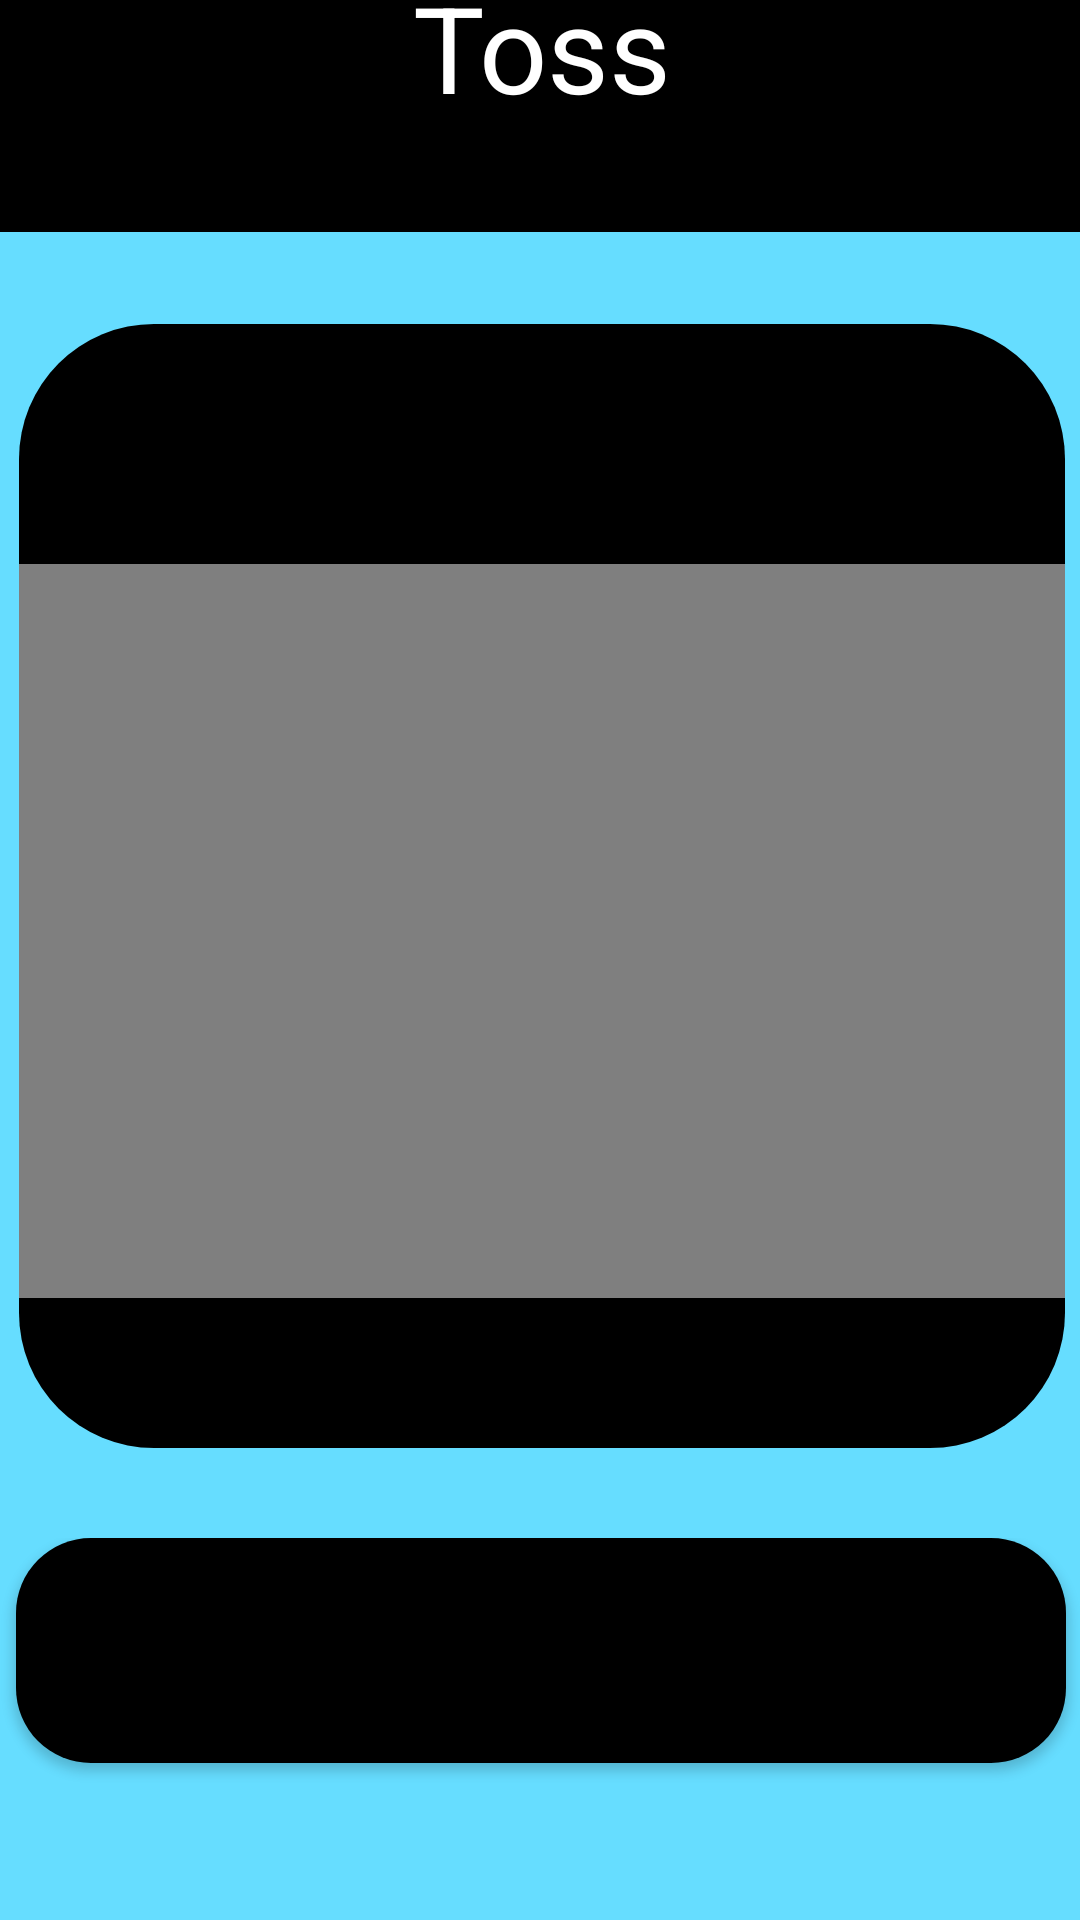

This screen was rendered from an Android layout file. Write that file and the resources it references.
<!-- AndroidManifest.xml: application theme Theme.TicTacToss -->
<!-- res/layout/activity_toss_a_coin.xml -->
<?xml version="1.0" encoding="utf-8"?>
<androidx.constraintlayout.widget.ConstraintLayout xmlns:android="http://schemas.android.com/apk/res/android"
    xmlns:app="http://schemas.android.com/apk/res-auto"
    xmlns:tools="http://schemas.android.com/tools"
    android:layout_width="match_parent"
    android:layout_height="match_parent"
    tools:context=".TossACoinActivity">

    <LinearLayout
        android:id="@+id/page2Layout"
        android:layout_width="409dp"
        android:layout_height="729dp"
        android:layout_marginStart="1dp"
        android:layout_marginTop="1dp"
        android:layout_marginEnd="1dp"
        android:layout_marginBottom="1dp"
        android:orientation="vertical"
        app:layout_constraintBottom_toBottomOf="parent"
        app:layout_constraintEnd_toEndOf="parent"
        app:layout_constraintStart_toStartOf="parent"
        app:layout_constraintTop_toTopOf="parent"
        android:weightSum="6">

        <LinearLayout
            android:layout_width="match_parent"
            android:layout_height="0dp"
            android:layout_weight="1"
            android:orientation="horizontal"
            android:background="@color/black">

            <LinearLayout
                android:layout_width="match_parent"
                android:layout_height="match_parent"
                android:orientation="vertical"
                android:layout_weight="0.70">
            </LinearLayout>

            <LinearLayout
                android:layout_width="match_parent"
                android:layout_height="match_parent"
                android:orientation="vertical"
                android:layout_weight="0.4">

                <TextView
                    android:id="@+id/TitreToss"
                    android:layout_width="match_parent"
                    android:layout_height="wrap_content"
                    android:text="@string/TossACoin"
                    android:gravity="center"
                    android:layout_marginTop="33dp"
                    android:textSize="40dp"
                    android:textColor="@color/white"/>
            </LinearLayout>

            <LinearLayout
                android:layout_width="match_parent"
                android:layout_height="match_parent"
                android:orientation="vertical"
                android:layout_weight="0.70">
            </LinearLayout>
        </LinearLayout>

        <LinearLayout
            android:layout_width="match_parent"
            android:layout_height="0dp"
            android:orientation="vertical"
            android:layout_weight="4.3"
            android:background="@color/pastel_blue">

            <LinearLayout
                android:layout_width="match_parent"
                android:layout_height="match_parent"
                android:orientation="horizontal"
                android:layout_weight="0.4">

                <LinearLayout
                    android:layout_width="match_parent"
                    android:layout_height="match_parent"
                    android:orientation="horizontal"
                    android:layout_weight="2.5">
                </LinearLayout>

                <LinearLayout
                    android:layout_width="match_parent"
                    android:layout_height="match_parent"
                    android:orientation="vertical"
                    android:layout_weight="0.4">

                    <LinearLayout
                        android:layout_width="match_parent"
                        android:layout_height="match_parent"
                        android:orientation="vertical"
                        android:layout_weight="1">
                    </LinearLayout>
                    <LinearLayout
                        android:layout_width="match_parent"
                        android:layout_height="match_parent"
                        android:orientation="vertical"
                        android:layout_weight="0.15"
                        android:background="@drawable/arrondi">

                        <VideoView
                            android:id="@+id/testVideoView"
                            android:layout_width="match_parent"
                            android:layout_height="wrap_content"
                            android:layout_marginTop="80dp"
                            android:layout_marginBottom="50dp"/>
                    </LinearLayout>
                    <LinearLayout
                        android:layout_width="match_parent"
                        android:layout_height="match_parent"
                        android:orientation="vertical"
                        android:layout_weight="1">
                    </LinearLayout>
                </LinearLayout>

                <LinearLayout
                    android:layout_width="match_parent"
                    android:layout_height="match_parent"
                    android:orientation="horizontal"
                    android:layout_weight="2.5">
                </LinearLayout>

            </LinearLayout>

            <LinearLayout
                android:layout_width="match_parent"
                android:layout_height="match_parent"
                android:orientation="vertical"
                android:layout_weight="2">

                <Button
                    android:id="@+id/btnTossACoin"
                    android:layout_width="350dp"
                    android:layout_height="75dp"
                    android:text="@string/btnTossACoin"
                    android:layout_gravity="center"
                    android:background="@drawable/arrondi_btn"/>
            </LinearLayout>
        </LinearLayout>

        <LinearLayout
            android:layout_width="match_parent"
            android:layout_height="0dp"
            android:orientation="horizontal"
            android:layout_weight="0.7"
            android:background="@color/pastel_blue">

            <LinearLayout
                android:layout_width="match_parent"
                android:layout_height="match_parent"
                android:orientation="vertical"
                android:layout_weight="0.60">
            </LinearLayout>

            <LinearLayout
                android:layout_width="match_parent"
                android:layout_height="match_parent"
                android:orientation="horizontal"
                android:layout_weight="0.40">

                <LinearLayout
                    android:layout_width="match_parent"
                    android:layout_height="match_parent"
                    android:orientation="horizontal"
                    android:layout_weight="0.33">

                    <ImageView
                        android:id="@+id/circleEmpty1"
                        android:layout_width="wrap_content"
                        android:layout_height="wrap_content"
                        android:layout_weight="3"
                        app:srcCompat="@android:drawable/radiobutton_off_background"
                        android:layout_gravity="center"
                        android:layout_marginTop="10dp"/>
                </LinearLayout>

                <LinearLayout
                    android:layout_width="match_parent"
                    android:layout_height="match_parent"
                    android:orientation="horizontal"
                    android:layout_weight="0.33">

                    <ImageView
                        android:id="@+id/circleFull"
                        android:layout_width="wrap_content"
                        android:layout_height="wrap_content"
                        android:layout_weight="3"
                        app:srcCompat="@android:drawable/radiobutton_on_background"
                        android:layout_gravity="center"
                        android:layout_marginTop="10dp" />
                </LinearLayout>

                <LinearLayout
                    android:layout_width="match_parent"
                    android:layout_height="match_parent"
                    android:orientation="horizontal"
                    android:layout_weight="0.33">

                    <ImageView
                        android:id="@+id/circleEmpty2"
                        android:layout_width="wrap_content"
                        android:layout_height="wrap_content"
                        android:layout_weight="3"
                        app:srcCompat="@android:drawable/radiobutton_off_background"
                        android:layout_gravity="center"
                        android:layout_marginTop="10dp"/>
                </LinearLayout>
            </LinearLayout>

            <LinearLayout
                android:layout_width="match_parent"
                android:layout_height="match_parent"
                android:orientation="vertical"
                android:layout_weight="0.60">
            </LinearLayout>

        </LinearLayout>

    </LinearLayout>

</androidx.constraintlayout.widget.ConstraintLayout>
<!-- resources referenced by this layout -->
<resources>
  <color name="black">#FF000000</color>
  <color name="pastel_blue">#FF66ddff</color>
  <color name="white">#FFFFFFFF</color>
  <!-- drawable arrondi (drawable) -->
  <?xml version="1.0" encoding="utf-8"?>
  <shape xmlns:android="http://schemas.android.com/apk/res/android">
      <solid android:color="@color/black"/>
      <corners android:radius="45dp"/>
  </shape>
  <!-- drawable arrondi_btn (drawable) -->
  <?xml version="1.0" encoding="utf-8"?>
  <shape xmlns:android="http://schemas.android.com/apk/res/android">
      <solid android:color="@color/black"/>
      <corners android:radius="25dp" />
  </shape>
  <string name="TossACoin" id="@+id/TossACoin">Toss</string>
  <string name="btnTossACoin" id="@+id/btnTossACoin">Toss</string>
  <style name="Theme.TicTacToss" parent="Theme.MaterialComponents.DayNight.NoActionBar">
          
          <item name="colorPrimary">@color/white</item>
          <item name="colorPrimaryVariant">@color/black</item>
          <item name="colorOnPrimary">@color/black</item>
          
          <item name="colorSecondary">@color/pastel_blue</item>
          <item name="colorSecondaryVariant">@color/pastel_blue</item>
          <item name="colorOnSecondary">@color/white</item>
          
          <item name="android:statusBarColor" tools:targetApi="l">?attr/colorPrimaryVariant</item>
          
      </style>
</resources>
